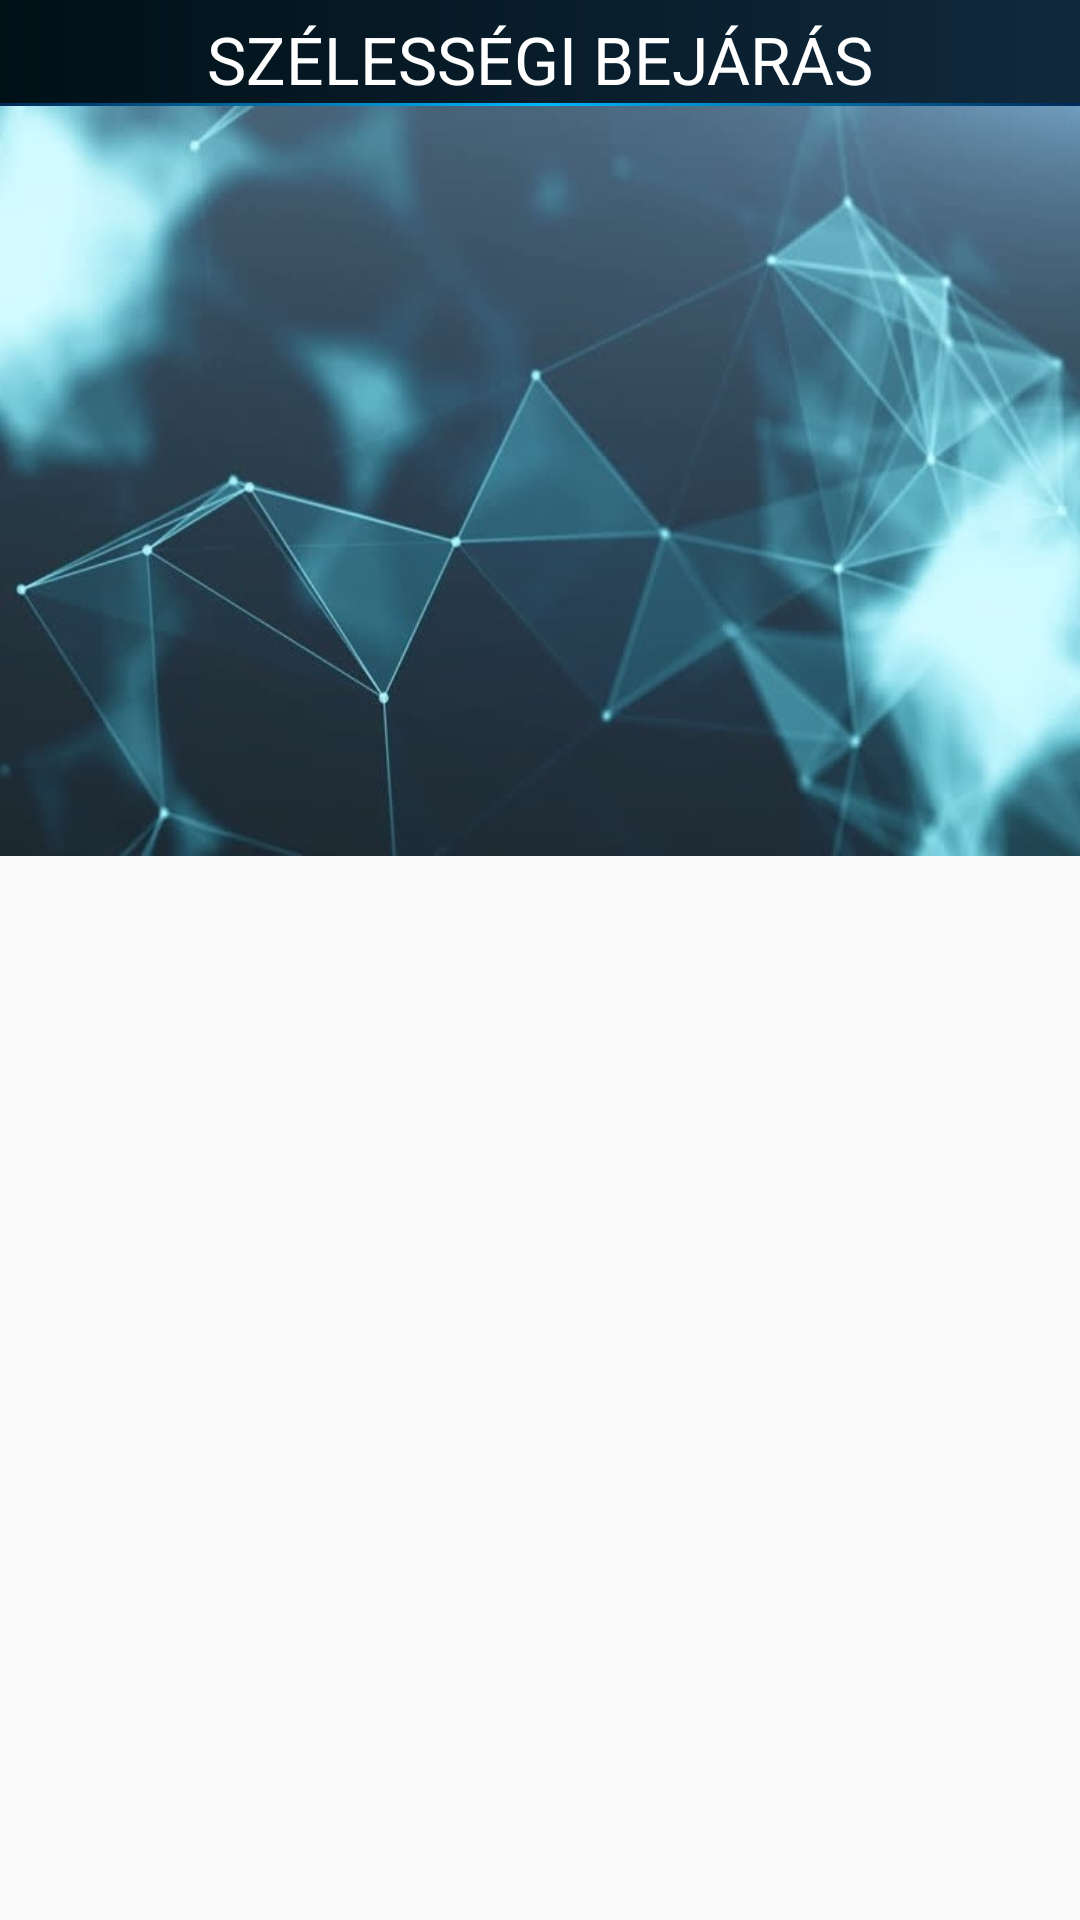

The Android layout XML behind this screen, and the referenced resources:
<!-- AndroidManifest.xml: application theme AppTheme -->
<!-- res/layout/fragment_leiras_fragment.xml -->
<RelativeLayout xmlns:android="http://schemas.android.com/apk/res/android"
    xmlns:tools="http://schemas.android.com/tools"
    android:layout_width="match_parent"
    android:layout_height="match_parent"
    tools:context="mobilapp.kutatok.androidgraph.box.leiras_fragment">


    <TextView
        android:layout_width="match_parent"
        android:layout_height="wrap_content"
        android:background="@drawable/gradient_tab"
        android:textSize="22sp"
        android:paddingTop="5dp"
        android:textAllCaps="true"
        android:fontFamily="sans-serif"
        android:id="@+id/descriptionTitle"
        android:textColor="#ffffff"
        android:gravity="center"
        android:text="Szélességi bejárás"/>
    <ImageView
        android:layout_width="match_parent"
        android:layout_height="1dp"
        android:background="@drawable/descriptionline"
        android:layout_below="@id/descriptionTitle"/>

    <ScrollView
        android:layout_width="match_parent"
        android:layout_height="match_parent"
        android:layout_below="@id/descriptionTitle"
        android:layout_marginTop="1dp">

        <RelativeLayout
            android:layout_width="match_parent"
            android:layout_height="match_parent">

            <ImageView
                android:layout_width="match_parent"
                android:layout_height="250dp"
                android:layout_alignParentTop="true"
                android:id="@+id/descriptionImage"
                android:scaleType="fitXY"
                android:src="@drawable/descr2"/>

            <LinearLayout
                android:layout_width="match_parent"
                android:layout_height="wrap_content"
                android:id="@+id/spanningTree"
                android:layout_marginBottom="10dp"
                android:layout_marginLeft="10dp"
                android:layout_marginRight="10dp"
                android:layout_alignBottom="@id/descriptionImage"
                android:background="@drawable/buttongroup"
                android:visibility="gone"
                android:orientation="horizontal">

                <TextView
                    android:layout_width="0dp"
                    android:layout_height="wrap_content"
                    android:text="Minimális feszítőfa játék"
                    android:textColor="#eec000"
                    android:textSize="20sp"
                    android:textAllCaps="true"
                    android:gravity="center"
                    android:layout_gravity="center"
                    android:fontFamily="sans-serif"
                    android:layout_weight="8"/>
                <ImageView
                    android:layout_width="0dp"
                    android:layout_height="wrap_content"
                    android:layout_weight="1"
                    android:adjustViewBounds="true"
                    android:src="@drawable/ic_action_playback_play"/>
            </LinearLayout>

            <TextView
                android:id="@+id/leirasText"
                android:layout_width="match_parent"
                android:layout_height="match_parent"
                android:padding="10dp"
                android:fontFamily="sans-serif"
                android:layout_below="@id/descriptionImage"
                android:textSize="16sp"
                android:text="" />

        </RelativeLayout>



    </ScrollView>



</RelativeLayout>
<!-- resources referenced by this layout -->
<resources>
  <!-- drawable buttongroup (drawable) -->
  <?xml version="1.0" encoding="utf-8"?>
  <shape
      xmlns:android="http://schemas.android.com/apk/res/android"
      android:shape="rectangle" >
      <corners
          android:radius="100dp"
          />
      <solid
          android:color="#30FFFFFF"/>
  
  </shape>
  <!-- drawable descr2: jpg bitmap (drawable, 54796 bytes) -->
  <!-- drawable descriptionline (drawable) -->
  <?xml version="1.0" encoding="utf-8"?>
  <shape
      xmlns:android="http://schemas.android.com/apk/res/android"
      android:shape="rectangle" >
      <gradient
          android:startColor="#002958"
          android:endColor="#002958"
          android:centerColor="#00b8ff"
          android:type="linear"
          android:angle="0"
          android:centerX="50%"
          />
  
  </shape>
  <!-- drawable gradient_tab (drawable) -->
  <?xml version="1.0" encoding="utf-8"?>
  <shape
      xmlns:android="http://schemas.android.com/apk/res/android"
      android:shape="rectangle" >
      <gradient
          android:startColor="#001017"
          android:endColor="#10293D"
          android:type="linear"
          android:angle="0"
          android:centerY="10"
          android:centerX="10%"
          />
  
  </shape>
  <!-- drawable ic_action_playback_play: png bitmap (drawable-hdpi, 532 bytes) -->
  <style name="AppTheme" parent="Theme.AppCompat.Light.NoActionBar">
          
          <item name="colorPrimary">@color/colorPrimary</item>
          <item name="colorPrimaryDark">@color/colorPrimaryDark</item>
          <item name="colorAccent">@color/colorAccent</item>
      </style>
  <!-- not gathered from this repository: default colours our renderer supplied (Android Studio template values) -->
  <color name="colorPrimary">#FF6200EE</color>
  <color name="colorPrimaryDark">#FF3700B3</color>
  <color name="colorAccent">#FF03DAC5</color>
</resources>
